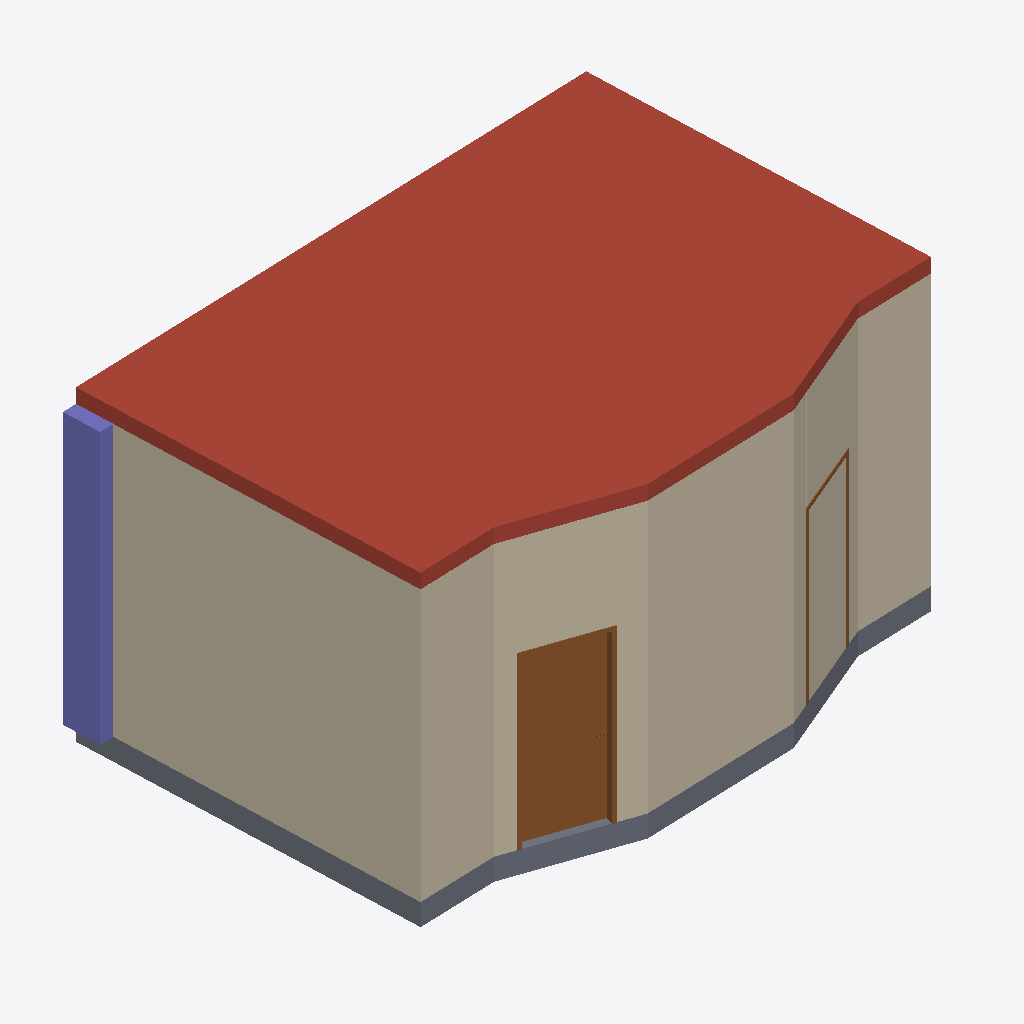
Isometric view of an IFC building model (IFC-SPF (STEP), schema IFC2X3, length unit millimetre), seen from the south-west, elements coloured by IFC class: 7 walls (beige), 2 doors (brown), 1 roof (red-brown), 1 slab (grey), 1 column (violet).
Extent 7.7 m × 5.5 m × 4.2 m (x, y, z). Storeys (2): 1st floor at 0.00 m; 2nd floor at 3.75 m. Elements (32): 12 IfcFurnishingElement, 10 IfcWallStandardCase, 2 IfcColumn, 2 IfcCovering, 2 IfcDoor, 2 IfcWindow, 1 IfcRoof, 1 IfcSlab.

HEADER;
FILE_DESCRIPTION(('ViewDefinition [CoordinationView, QuantityTakeOffAddOnView]'),'2;1');
FILE_NAME('PROJECTNUMMER','2014-02-13T16:10:50',(''),(''),'The EXPRESS Data Manager Version 5.01.0100.02.64mod : 6 Jun 2012','20131024_2115(x64) - Exporter 2014.0.2013.1024 - Default UI','');
FILE_SCHEMA(('IFC2X3'));
ENDSEC;
DATA;
#79=IFCPROJECT('2PRcvZ$n95l8D2IIOfm37A',#41,'PROJECTNUMMER',$,$,'projectnaam','SO/VO/DO/BA/BV/UT',(#68,#76),#63);
#111513=IFCSITE('2PRcvZ$n95l8D2IIOfm378',#41,'Default',$,'',#111512,$,$,.ELEMENT.,$,$,$,$,$);
#89=IFCBUILDING('2PRcvZ$n95l8D2IIOfm37B',#41,'',$,$,#32,$,'',.ELEMENT.,$,$,$);
#116=IFCBUILDINGSTOREY('2PRcvZ$n95l8D2IIRMF_S$',#41,'1st floor',$,$,#115,$,'1st floor',.ELEMENT.,0.0);
#128=IFCBUILDINGSTOREY('2PRcvZ$n95l8D2IIRMF_Ui',#41,'2nd floor',$,$,#127,$,'2nd floor',.ELEMENT.,3750.0);
#1081=IFCROOF('30ZjpSW_b4GALw0zR6yV9v',#41,'Basic Roof:27 ont dak 200:1733500',$,'Basic Roof:27 ont dak 200',#1077,$,'1733500',.NOTDEFINED.);
#638=IFCWALLSTANDARDCASE('0v435jx3TCMQenGny$u3MZ',#41,'Basic Wall:00 ontw binnenwand 125:1731410',$,'Basic Wall:00 ontw binnenwand 125:1680025',#612,#636,'1731410');
#1230=IFCWALLSTANDARDCASE('0WnUJrHTX86QMcominR4wu',#41,'Basic Wall:00 ontw binnenwand 125:1743727',$,'Basic Wall:00 ontw binnenwand 125:1680025',#1195,#1228,'1743727');
#1448=IFCWALLSTANDARDCASE('0WnUJrHTX86QMcominR4wb',#41,'Basic Wall:00 ontw binnenwand 125:1743730',$,'Basic Wall:00 ontw binnenwand 125:1680025',#1417,#1446,'1743730');
#991=IFCSLAB('30ZjpSW_b4GALw0zR6yV1Y',#41,'Floor:23 ont vloer 300:1732967',$,'Floor:23 ont vloer 300',#954,#989,'1732967',.FLOOR.);
#1529=IFCWALLSTANDARDCASE('0WnUJrHTX86QMcominR4v5',#41,'Basic Wall:00 ontw binnenwand 125:1743762',$,'Basic Wall:00 ontw binnenwand 125:1680025',#1502,#1527,'1743762');
#1339=IFCWALLSTANDARDCASE('0WnUJrHTX86QMcominR4wd',#41,'Basic Wall:00 ontw binnenwand 125:1743728',$,'Basic Wall:00 ontw binnenwand 125:1680025',#1308,#1337,'1743728');
#4862=IFCDOOR('2KWPmS5eXA$u$orrvo5zal',#41,'32_DG enkel:980x2300:1749272',$,'980x2300',#4860,#4851,'1749272',2364.99999999998,1090.0);
#536=IFCCOLUMN('0v435jx3TCMQenGny$u3NI',#41,'28_kolom_rechthoekig:ontw 500 x 500:1731363',$,'ontw 500 x 500',#535,#530,'1731363');
#58165=IFCWALLSTANDARDCASE('0dVZUz6_P6kBYiTQYGk6zS',#41,'Basic Wall:00 ontw binnenwand 125:1825619',$,'Basic Wall:00 ontw binnenwand 125:1680025',#58138,#58163,'1825619');
#821=IFCWALLSTANDARDCASE('0v435jx3TCMQenGny$u3Ep',#41,'Basic Wall:00 ontw binnenwand 125:1731906',$,'Basic Wall:00 ontw binnenwand 125:1680025',#801,#819,'1731906');
#61466=IFCDOOR('0dVZUz6_P6kBYiTQYGk6zR',#41,'32_DG enkel:980x2300:1825620',$,'980x2300',#61464,#61451,'1825620',2364.99999999998,1090.0);
ENDSEC;